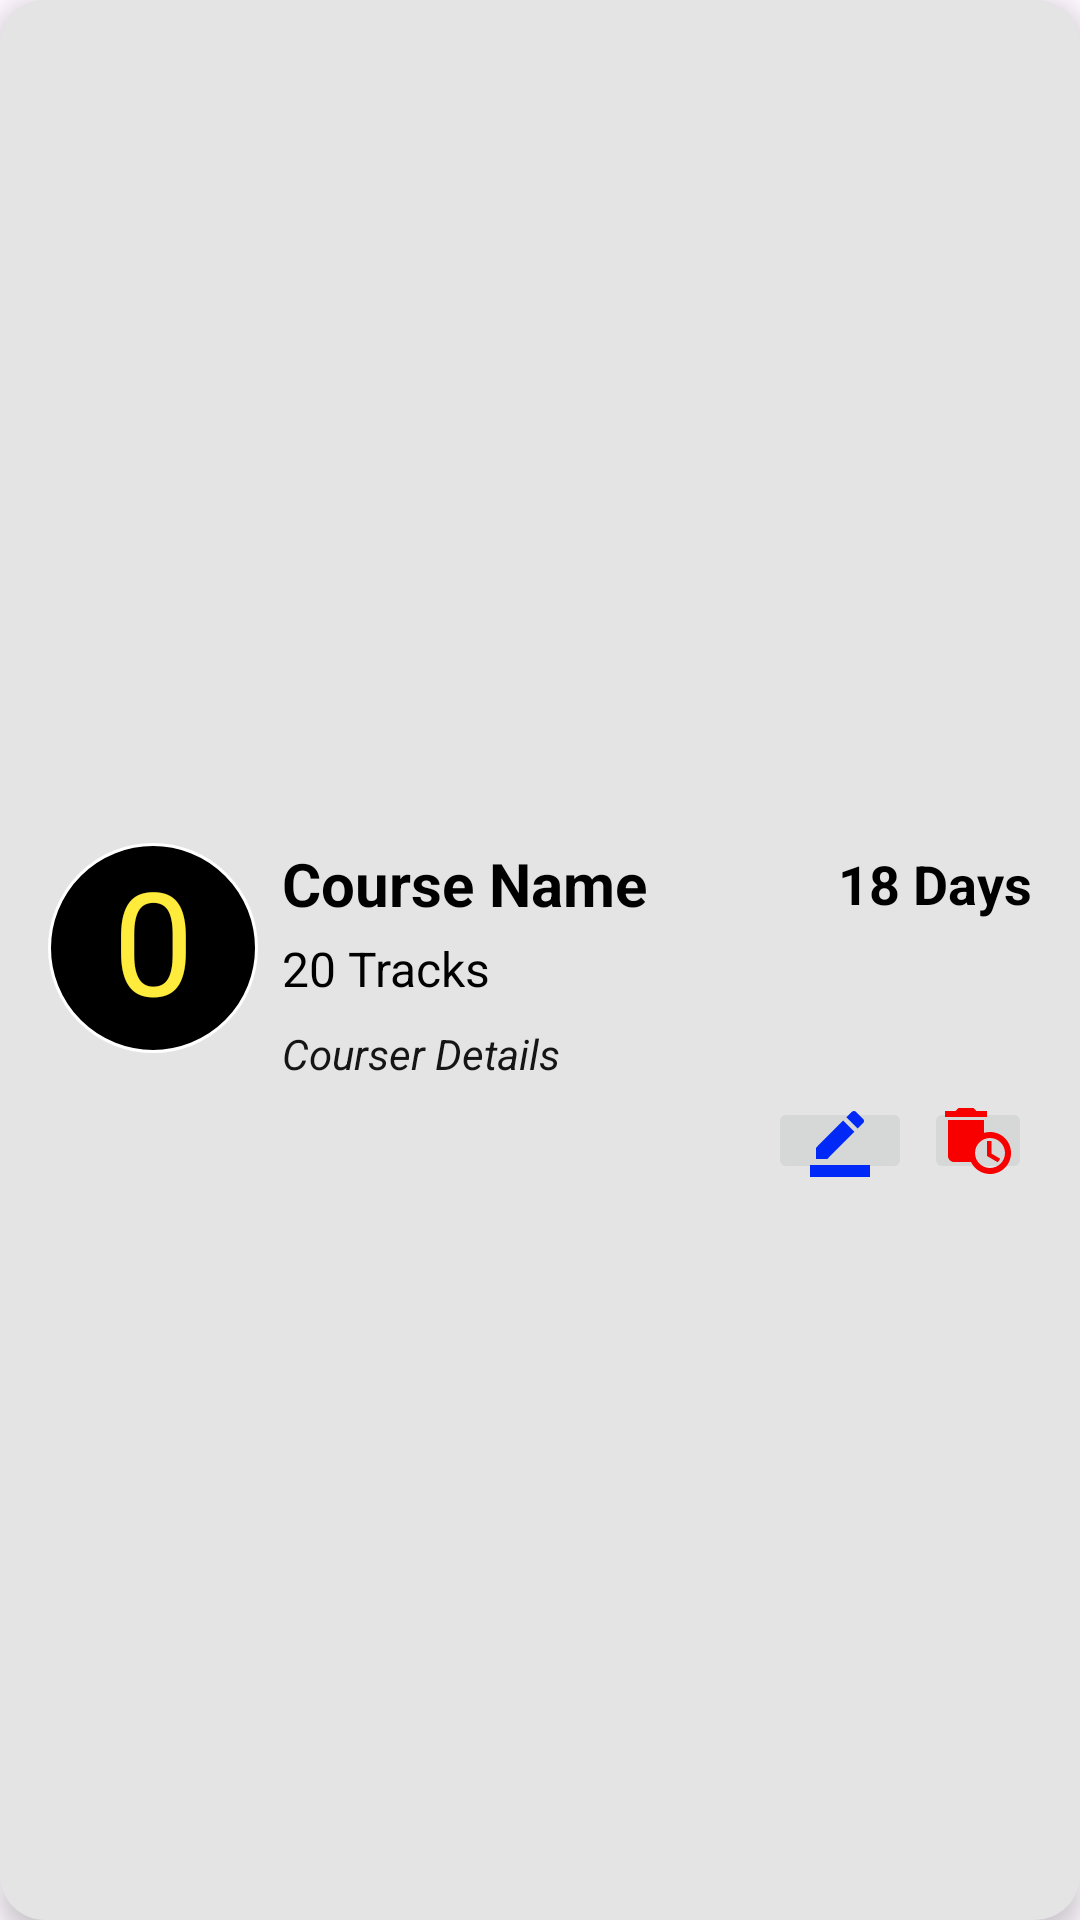

Android layout source for this screen:
<!-- AndroidManifest.xml: application theme Theme.MyFirstApp -->
<!-- res/layout/course_recyclerview_item.xml -->
<?xml version="1.0" encoding="utf-8"?>
<androidx.constraintlayout.widget.ConstraintLayout xmlns:android="http://schemas.android.com/apk/res/android"
    xmlns:app="http://schemas.android.com/apk/res-auto"
    xmlns:tools="http://schemas.android.com/tools"
    android:layout_width="match_parent"
    android:layout_height="wrap_content"
    android:layout_marginBottom="12dp"
    android:background="@drawable/dialog_bg"
    android:elevation="5dp">

    <ImageButton
        android:id="@+id/btnDelete"
        android:layout_width="36dp"
        android:layout_height="29dp"
        android:src="@drawable/baseline_auto_delete_24"
        app:layout_constraintEnd_toEndOf="@+id/tvCourseDetails"
        app:layout_constraintTop_toTopOf="@+id/btnEdit" />

    <ImageButton
        android:id="@+id/btnEdit"
        android:layout_width="0dp"
        android:layout_height="29dp"
        android:layout_marginTop="5dp"
        android:layout_marginEnd="4dp"
        android:src="@drawable/baseline_border_color_24"
        app:layout_constraintEnd_toStartOf="@+id/btnDelete"
        app:layout_constraintTop_toBottomOf="@+id/tvCourseDetails" />

    <TextView
        android:id="@+id/tvCourseID"
        android:layout_width="70dp"
        android:layout_height="70dp"
        android:layout_marginStart="16dp"
        android:layout_marginTop="16dp"
        android:layout_marginBottom="24dp"
        android:background="@drawable/circular_bg"
        android:text="0"
        android:textAlignment="center"
        android:textColor="#FFEB3B"
        android:textSize="48sp"
        app:layout_constraintBottom_toBottomOf="parent"
        app:layout_constraintStart_toStartOf="parent"
        app:layout_constraintTop_toTopOf="parent" />

    <TextView
        android:id="@+id/tvCourseName"
        android:layout_width="0dp"
        android:layout_height="wrap_content"
        android:layout_marginStart="8dp"
        android:layout_marginEnd="8dp"
        android:text="Course Name"
        android:textColor="@color/black"
        android:textStyle="bold"
        android:textSize="20sp"
        app:layout_constraintEnd_toStartOf="@+id/tvCourseDuration"
        app:layout_constraintStart_toEndOf="@+id/tvCourseID"
        app:layout_constraintTop_toTopOf="@+id/tvCourseID" />

    <TextView
        android:id="@+id/tvCourseDuration"
        android:layout_width="wrap_content"
        android:layout_height="wrap_content"
        android:layout_marginEnd="16dp"
        android:text="18 Days"
        android:textColor="@color/black"
        android:textStyle="bold"
        android:textSize="18sp"
        app:layout_constraintBottom_toBottomOf="@+id/tvCourseName"
        app:layout_constraintEnd_toEndOf="parent"
        app:layout_constraintTop_toTopOf="@+id/tvCourseName" />

    <TextView
        android:id="@+id/tvCourseTrack"
        android:layout_width="wrap_content"
        android:layout_height="wrap_content"
        android:layout_marginTop="4dp"
        android:text="20 Tracks"
        android:textSize="16sp"
        android:textColor="@color/black"
        app:layout_constraintStart_toStartOf="@+id/tvCourseName"
        app:layout_constraintTop_toBottomOf="@+id/tvCourseName" />

    <TextView
        android:id="@+id/tvCourseDetails"
        android:layout_width="0dp"
        android:layout_height="wrap_content"
        android:layout_marginTop="8dp"
        android:layout_marginEnd="16dp"
        android:text="Courser Details"
        android:textColor="#151515"
        android:textStyle="italic"
        app:layout_constraintBottom_toBottomOf="@+id/tvCourseID"
        app:layout_constraintEnd_toEndOf="parent"
        app:layout_constraintHorizontal_bias="0.0"
        app:layout_constraintStart_toStartOf="@+id/tvCourseTrack"
        app:layout_constraintTop_toBottomOf="@+id/tvCourseTrack"
        app:layout_constraintVertical_bias="0.0" />

</androidx.constraintlayout.widget.ConstraintLayout>
<!-- resources referenced by this layout -->
<resources>
  <!-- drawable baseline_auto_delete_24 (drawable) -->
  <vector xmlns:android="http://schemas.android.com/apk/res/android" android:height="24dp" android:tint="#F80000" android:viewportHeight="24" android:viewportWidth="24" android:width="24dp">
        
      <path android:fillColor="@android:color/white" android:pathData="M15,2l-3.5,0l-1,-1l-5,0l-1,1l-3.5,0l0,2l14,0z"/>
        
      <path android:fillColor="@android:color/white" android:pathData="M16,9c-0.7,0 -1.37,0.1 -2,0.29V5H2v12c0,1.1 0.9,2 2,2h5.68c1.12,2.36 3.53,4 6.32,4c3.87,0 7,-3.13 7,-7C23,12.13 19.87,9 16,9zM16,21c-2.76,0 -5,-2.24 -5,-5s2.24,-5 5,-5s5,2.24 5,5S18.76,21 16,21z"/>
        
      <path android:fillColor="@android:color/white" android:pathData="M16.5,12l-1.5,0l0,5l3.6,2.1l0.8,-1.2l-2.9,-1.7z"/>
      
  </vector>
  <!-- drawable baseline_border_color_24 (drawable) -->
  <vector xmlns:android="http://schemas.android.com/apk/res/android" android:height="24dp" android:tint="#0029F8" android:viewportHeight="24" android:viewportWidth="24" android:width="24dp">
        
      <path android:fillColor="@android:color/white" android:pathData="M22,24H2v-4h20V24zM13.06,5.19l3.75,3.75L7.75,18H4v-3.75L13.06,5.19zM17.88,7.87l-3.75,-3.75l1.83,-1.83c0.39,-0.39 1.02,-0.39 1.41,0l2.34,2.34c0.39,0.39 0.39,1.02 0,1.41L17.88,7.87z"/>
      
  </vector>
  <!-- drawable circular_bg (drawable) -->
  <?xml version="1.0" encoding="utf-8"?>
  <shape xmlns:android="http://schemas.android.com/apk/res/android"
      android:shape="oval"
      >
      <solid android:color="@color/black"/>
      <stroke android:color="@color/white" android:width="1dp"/>
  
  
  </shape>
  <!-- drawable dialog_bg (drawable) -->
  <?xml version="1.0" encoding="utf-8"?>
  <shape xmlns:android="http://schemas.android.com/apk/res/android" android:shape="rectangle">
      <solid android:color="#E4E4E4"/>
      <corners android:radius="15dp"/>
  
  </shape>
  <style name="Theme.MyFirstApp" parent="Base.Theme.MyFirstApp" />
  <style name="Base.Theme.MyFirstApp" parent="Theme.Material3.DayNight.NoActionBar">
          
           <item name="colorPrimary">@color/black</item>
  
  
  
      </style>
  <!-- not gathered from this repository: default colours our renderer supplied (Android Studio template values) -->
  <color name="black">#FF000000</color>
  <color name="white">#FFFFFFFF</color>
</resources>
